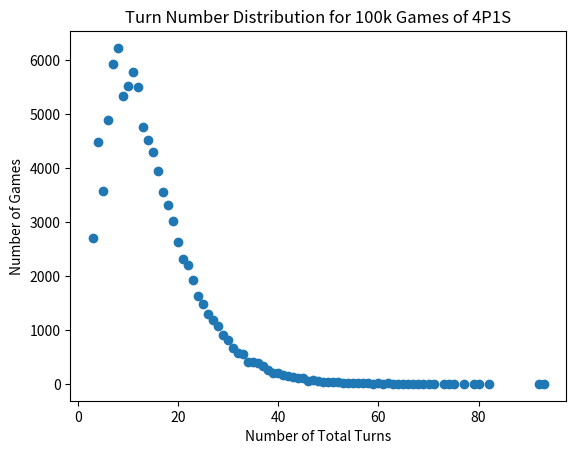

Here is the Python script that generated this plot:
import random
import numpy as np
import math
import collections
from matplotlib import pyplot as plt


class game:
    actions = {0: 'c', 1: 'c', 2: 'c', 3: 's', 4: 'l', 5: 'r'}
    turnCount = 0
    centerPoints = 0
    playerTurn = 0
    winner = None

    # default initiation, comes with player number and start points on each player
    def __init__(self, playerNo, startPoints):
        self.playerNo = playerNo
        self.startPoints = startPoints
        self.board = []  # the list that keeps track of each player and their points
        for i in range(playerNo):
            self.board.append(startPoints)

    # customize the game state, if you wanted a 4p 1v1 situation you can set gameBoard = [1,1,0,0] or [0,2,1,0] etc.
    def setGameState(self, gameBoard):
        self.board = gameBoard

    def returnGameState(self):
        return self.board

    # roll dice, returns an action in the form of a single letter string, see dictionary "actions" above
    def roll(self):
        i = random.randrange(6)
        return self.actions[i]

    # checks gameEnd state of self.board, returns True if game end and False otherwise
    def gameEnd(self):
        temp = 0
        for x in self.board:
            if x != 0:
                temp += 1
                self.winner = self.board.index(x)
            if temp > 1:
                return False
        return True

    def turn(self):
        self.turnCount += 1
        diceCount = 3
        if self.board[self.playerTurn] < 4:
            diceCount = self.board[self.playerTurn]
        for i in range(diceCount):
            temp = self.roll()  # temp var to store roll
            # print(temp)
            if temp == 'c':  # "circle"
                None
            elif temp == 's':  # "star"
                self.board[self.playerTurn] -= 1
                self.centerPoints += 1
            elif temp == 'l':  # "left"
                self.board[self.playerTurn] -= 1
                self.board[self.playerTurn - 1] += 1
            elif temp == 'r':  # "right"
                self.board[self.playerTurn] -= 1
                try:
                    self.board[self.playerTurn + 1] += 1
                except IndexError:
                    self.board[0] += 1
        if self.playerTurn == len(self.board) - 1:
            self.playerTurn = 0
        else:
            self.playerTurn += 1

    # actually runs the game, checks gameEnd state in the beginning, returns the list below
    def runGameWithTracking(self):
        print(self.board)
        while not self.gameEnd():
            self.turn()
            print(self.board)
        return [self.turnCount, self.centerPoints, self.board, self.winner]

    def runGame(self):
        while not self.gameEnd():
            self.turn()
        return [self.turnCount, self.centerPoints, self.board, self.winner]


if __name__ == "__main__":

    turnRaw = []
    distribution = []

    for i in range(100000):
        turnRaw.append(game(4, 1).runGame()[0])

    turnRaw = collections.Counter(turnRaw)
    turns = turnRaw.keys()
    distribution = turnRaw.values()

    print(len(turns))
    print(len(distribution))

    plt.scatter(turns, distribution, )
    plt.xlabel('Number of Total Turns')
    plt.ylabel('Number of Games')
    plt.table
    plt.title('Turn Number Distribution for 100k Games of 4P1S')
    plt.show()
